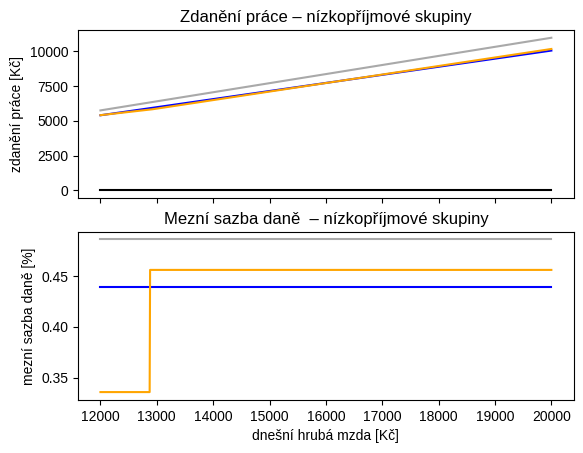
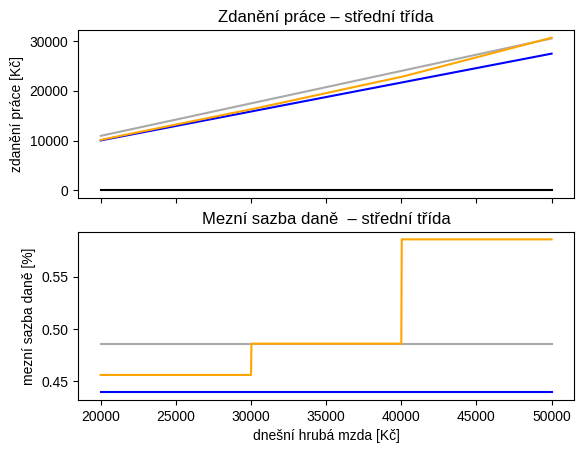
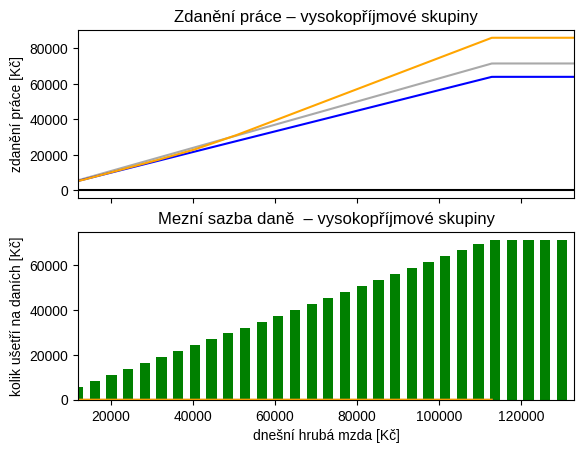

Write the Python code that produced these figures, in order.
#!/usr/bin/env python3
# -*- coding: utf-8 -*-
"""
dane.py

Daně v České republice
"""

from collections import namedtuple

import matplotlib
import matplotlib.pyplot as plt
import numpy as np
import scipy.integrate as integrate

DaňovéSchéma = namedtuple('DaňovéSchéma', 'hranice sazby')


def daň(schéma: DaňovéSchéma, mzdové_náklady: float) -> float:
    """Vrací daň při definovaném daňovém schématu a mzdových nákladech."""
    délka = len(schéma.hranice)
    tax = 0

    hranice = schéma.hranice + [np.inf]
    sazby = schéma.sazby

    for i in range(0, délka - 1):
        if hranice[i] <= mzdové_náklady <= hranice[i + 1]:
            tax += (mzdové_náklady - hranice[i]) * sazby[i]
        elif hranice[i + 1] < mzdové_náklady:
            tax += (hranice[i + 1] - hranice[i]) * sazby[i]
        elif mzdové_náklady < hranice[i]:
            break

    return tax


def mezní_sazba(schéma: DaňovéSchéma, mzdové_náklady: float) -> float:
    """Vrací mezní sazbu daně při definovaném daňovém schématu a mzdových nákladech."""
    délka = len(schéma.hranice)

    hranice = schéma.hranice + [np.inf]
    sazby = schéma.sazby

    for i in range(0, délka - 1):
        if hranice[i] <= mzdové_náklady <= hranice[i + 1]:
            return sazby[i]


# Platný stav

průměrná_hrubá_mzda = 28232.0  # Průměrná hrubá mzda
sleva = 2070  # Sleva na dani na poplatníka
k = 1.34  # Poměr superhrubé mzdy ku hrubé mzdě

H0 = 0.0  # Hraniční částka
s0 = 0.45 / k  # Sazba odvodů ? Proč se to zpátky dělí k? Nemá se to počítat ze superhrubé mzdy?

H1 = sleva / 0.15
s1 = (0.15 + 0.45 / k)  # ditto

H2 = 4 * průměrná_hrubá_mzda * k
k2 = 1.09  # Poměr části superhrubé mzdy nad hraniční částku ku hrubé mzdě nad hraniční částku ?
s2 = (0.15 + 0.135 / k2 + 0.07 / k2)  # ditto

schéma_nyní = DaňovéSchéma(hranice=[H0, H1, H2], sazby=[s0, s1, s2])

# ČSSD # význam analogicky tomu výše

H0 = 0
s0 = 0.45 / k

H1 = 17250
s1 = 0.12 + 0.45 / k

H2 = 40200
s2 = 0.15 + 0.45 / k

H3 = 53600
s3 = 0.25 + 0.45 / k

H4 = 67000
s4 = 0.32 + 0.45 / k

H5 = 4 * průměrná_hrubá_mzda * k
k2 = 1.09
s5 = (0.32 + 0.135 / k2 + 0.07 / k2)

schéma_ČSSD = DaňovéSchéma(hranice=[H0, H1, H2, H3, H4, H5], sazby=[s0, s1, s2, s3, s4, s5])

# ODS # význam analogicky tomu výše
# http://www.ods.cz/volby2017/kalkulacka


k = 1.32

H0 = 0.0
s0 = 0.43 / k

H1 = sleva / 0.15
s1 = (0.15 / k + 0.43 / k)  # mezní sazba 0.439

H2 = 4 * průměrná_hrubá_mzda * k
s2 = 0.15  # mezní sazba 0.15

schéma_ODS = DaňovéSchéma(hranice=[H0, H1, H2], sazby=[s0, s1, s2])

# Piráti # význam analogicky tomu výše

H0 = 0.0
s0 = 0.0

H1 = sleva / 0.47
s1 = 0.47

schéma_Piráti = DaňovéSchéma(hranice=[H0, H1], sazby=[s0, s1])

print('  mzda   nyní   ods    čssd   piráti')

for hrubá_mzda in range(14000, 80000, 2000):
    print('{0:6.0f} {1:6.0f} {2:6.0f} {3:6.0f} {4:6.0f}'.format(hrubá_mzda, daň(schéma_nyní, 1.34 * hrubá_mzda),
                                                                daň(schéma_ODS, 1.32 * hrubá_mzda), daň(schéma_ČSSD, 1.34 * hrubá_mzda),
                                                                daň(schéma_Piráti, 1.34 * hrubá_mzda)))

matplotlib.rc('font', family='Liberation Sans')


def vykresli_daně(hspace, label):
    _, axarr = plt.subplots(2, sharex=True)

    oldspace = [daň(schéma_nyní, h * 1.34) for h in hspace]
    odsspace = [daň(schéma_ODS, h * 1.32) for h in hspace]
    cssdspace = [daň(schéma_ČSSD, h * 1.34) for h in hspace]
    pirspace = [daň(schéma_Piráti, h * 1.34) for h in hspace]

    axarr[0].set_title('Zdanění práce – ' + label)
    axarr[0].plot(hspace, oldspace, color='darkgray')
    axarr[0].plot(hspace, odsspace, color='blue')
    axarr[0].plot(hspace, cssdspace, color='orange')
    axarr[0].plot(hspace, pirspace, color='black')
    axarr[0].set_ylabel('zdanění práce [Kč]')

    oldspace2 = [mezní_sazba(schéma_nyní, h * 1.34) for h in hspace]
    odsspace2 = [mezní_sazba(schéma_ODS, h * 1.32) for h in hspace]
    cssdspace2 = [mezní_sazba(schéma_ČSSD, h * 1.34) for h in hspace]
    pirspace2 = [mezní_sazba(schéma_Piráti, h * 1.34) for h in hspace]

    axarr[1].set_title('Mezní sazba daně  – ' + label)
    axarr[1].plot(hspace, oldspace2, color='darkgray')
    axarr[1].plot(hspace, odsspace2, color='blue')
    axarr[1].plot(hspace, cssdspace2, color='orange')
    axarr[1].plot(hspace, pirspace2, color='black')
    axarr[1].set_ylabel('mezní sazba daně [%]')

    plt.xlabel('dnešní hrubá mzda [Kč]')

    plt.savefig(label + '.png', dpi=600)
    # plt.show() # show the plot


hspace = np.linspace(12000, 20000, 1000)
vykresli_daně(hspace, 'nízkopříjmové skupiny')

hspace = np.linspace(20000, 50000, 1000)
vykresli_daně(hspace, 'střední třída')

hspace = np.linspace(12000, 300000, 1000)
vykresli_daně(hspace, 'vysokopříjmové skupiny')


def barva_sloupce(hodnota):
    if hodnota[1] >= 0:
        return 'g'
    else:
        return 'r'


def vykresli_výdělek(hspace, dopad, label):
    colors = [barva_sloupce(pár) for pár in zip(hspace, dopad)]
    plt.bar(hspace, dopad, width=2500, color=colors)

    # plt.set_title('Mezní sazba daně  – '+label)
    plt.xlabel('dnešní hrubá mzda [Kč]')
    plt.ylabel('kolik ušetří na daních [Kč]')
    plt.xlim([min(hspace), max(hspace) + 3000])
    plt.savefig('dopad ' + label + '.png', dpi=600)


tabelace_hrubé_mzdy = [0, 10000, 12000, 14000, 16000, 18000,
                       20000, 22000, 24000, 26000, 28000, 30000, 32000, 36000,
                       40000, 50000, 60000, 80000, 600000]
tabelace_percentilů = [3.7, 5.6, 6.1, 6.8, 7.5, 7.9, 7.9, 8.1,
                       7.7, 6.5, 5.5, 4.4, 6.3, 4.1, 5.6, 2.3, 2.0, 1.9]
# Nejsou to percentily, ale spíš relativní četnosti


def percentil_hrubé_mzdy(hrubá_mzda): # Tato funkce se nepoužívá.
    """Vrací percentil v závislosti na hrubá_mzda."""

    tabelace_hrubé_mzdy_upravená = [hodnota * průměrná_hrubá_mzda / 27002.0 for hodnota in tabelace_hrubé_mzdy]

    for i in range(0, len(tabelace_hrubé_mzdy_upravená) - 1):
        if tabelace_hrubé_mzdy_upravená[i] <= hrubá_mzda < tabelace_hrubé_mzdy_upravená[i + 1]:
            return tabelace_percentilů[i] / (tabelace_hrubé_mzdy_upravená[i + 1] - tabelace_hrubé_mzdy_upravená[i])


def hrubá_mzda_na_mzdové_náklady(hrubá_mzda):  # TODO: WTF? Neměla by funkce vracet spíš mzdové_náklady než hrubá_mzda?
    if hrubá_mzda <= 4 * průměrná_hrubá_mzda:
        mzdové_náklady = hrubá_mzda * 1.34
    else:
        mzdové_náklady = 1.34 * 4 * průměrná_hrubá_mzda + 0.135 * hrubá_mzda
    return hrubá_mzda


def percentil_mzdových_nákladů(mzdové_náklady):
    """Vrací percentil v závislosti na mzdové_náklady."""

    tabelace_mzdových_nákladů = [hodnota * průměrná_hrubá_mzda / 27002.0 for hodnota in
                                 tabelace_hrubé_mzdy]  # úprava pro roky 2014 až 2017
    tabelace_mzdových_nákladů = [hrubá_mzda_na_mzdové_náklady(hodnota) for hodnota in tabelace_mzdových_nákladů]

    for i in range(0, len(tabelace_mzdových_nákladů) - 1):
        if tabelace_mzdových_nákladů[i] <= mzdové_náklady < tabelace_mzdových_nákladů[i + 1]:
            # TODO: Zkontrolovat: Zde bylo původně hrubá_mzda, ne mzdové_náklady.
            return 0.01 * tabelace_percentilů[i] / (tabelace_mzdových_nákladů[i + 1] - tabelace_mzdových_nákladů[i])


def výnos(schéma):
    quad_result = integrate.quad(lambda m: daň(schéma, m) * percentil_mzdových_nákladů(m), 0, 600000,
                                 points=list(set().union(tabelace_hrubé_mzdy, schéma.hranice)))
    return 2900000 * quad_result[0]


hspace = np.linspace(12000, 130000, 30)
dopad = np.fromiter((daň(schéma_nyní, h * 1.34) - daň(schéma_Piráti, h * 1.34) for h in hspace), np.float64)

vykresli_výdělek(hspace, dopad, 'Piráti')

# [redacted]
# for couple in zip(hspace,dopad):
#    print(str(couple[0])+';'+str(couple[1]))

# hrubá_mzda=126470
# print(dan(schéma_nyní,hrubá_mzda*1.34)-dan(schéma_Piráti,hrubá_mzda*1.34))
# print(percentil(20000))

print('old')
print(výnos(schéma_nyní))

print('pir')
print(výnos(schéma_Piráti))

print('ods')
print(výnos(schéma_ODS))

print('čssd')
print(výnos(schéma_ČSSD))
